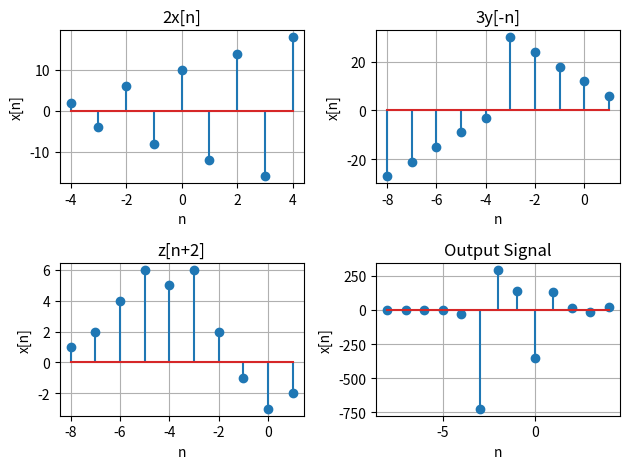

Write the Python code that produced this figure.
import matplotlib.pyplot as plt
import numpy as np

def sigshift(x,m,n0): #m interval, n0 shift
    ns = m + n0
    xs = x
    return ns, xs

def flipsig(n,x):
    xf = x[::-1] #flipped x
    nf = -n[::-1] #flipped n
    return nf, xf

def sigadd(n1, x1, n2, x2):
    n = np.arange(min(min(n1), min(n2)), max(max(n1), max(n2)) + 1)
    y1 = np.zeros(len(n))
    y2 = np.zeros(len(n))
    index1 = (n >= min(n1)) & (n <= max(n1))
    index2 = (n >= min(n2)) & (n <= max(n2))
    y1[index1] = x1
    y2[index2] = x2
    y = y1 + y2
    return n, y

def sigmult(n1, x1, n2, x2, n3, x3):
    n = np.arange(min(min(n1), min(n2), min(n3)), max(max(n1), max(n2), max(n3))+ 1)
    y1 = np.zeros(len(n))
    y2 = np.zeros(len(n))
    y3 = np.zeros(len(n))
    index1 = (n >= min(n1)) & (n <= max(n1))
    index2 = (n >= min(n2)) & (n <= max(n2))
    index3 = (n >= min(n3)) & (n <= max(n3))
    y1[index1] = x1
    y2[index2] = x2
    y3[index3] = x3
    y = y1 * y2 * y3
    return n, y

#Given
x1 = np.array([1, -2, 3, -4, 5, -6, 7, -8, 9])
n1 = np.arange(-4, 5)
x2 = np.array([2, 4, 6, 8, 10, -1, -3, -5, -7, -9])
n2 = np.arange(-1, 9)
x3 = np.array([1, 2, 4, 6, 5, 6, 2, -1, -3, -2])
n3 = np.arange(-6, 4)

# 2x[n]
na = n1
xa = 2 * x1

# 3y[-n]
nb, xb = flipsig(n2, 3 * x2)

#z[n+2]
nc, xc = sigshift(x3, n3, -2)

#Signal operation
nd, xd = sigmult(na, xa, nb, xb, nc, xc)
nd, xd = sigadd(na, xa, nd, xd)

#Plot 2x[n]
plt.subplot(2, 2, 1); plt.stem(na, xa)
plt.xlabel('n'); plt.ylabel('x[n]')
plt.title('2x[n]'); plt.grid(True)

#Plot 3y[-n]
plt.subplot(2, 2, 2); plt.stem(nb, xb)
plt.xlabel('n'); plt.ylabel('x[n]')
plt.title('3y[-n]'); plt.grid(True)

#Plot z[n+2]
plt.subplot(2, 2 , 3); plt.stem(nc, xc)
plt.xlabel('n'); plt.ylabel('x[n]')
plt.title('z[n+2]'); plt.grid(True)

#Plot Signal Operation
plt.subplot(2, 2, 4); plt.stem(nd, xd)
plt.xlabel('n'); plt.ylabel('x[n]')
plt.title('Output Signal'); plt.grid(True)

plt.tight_layout()
plt.show()




    
